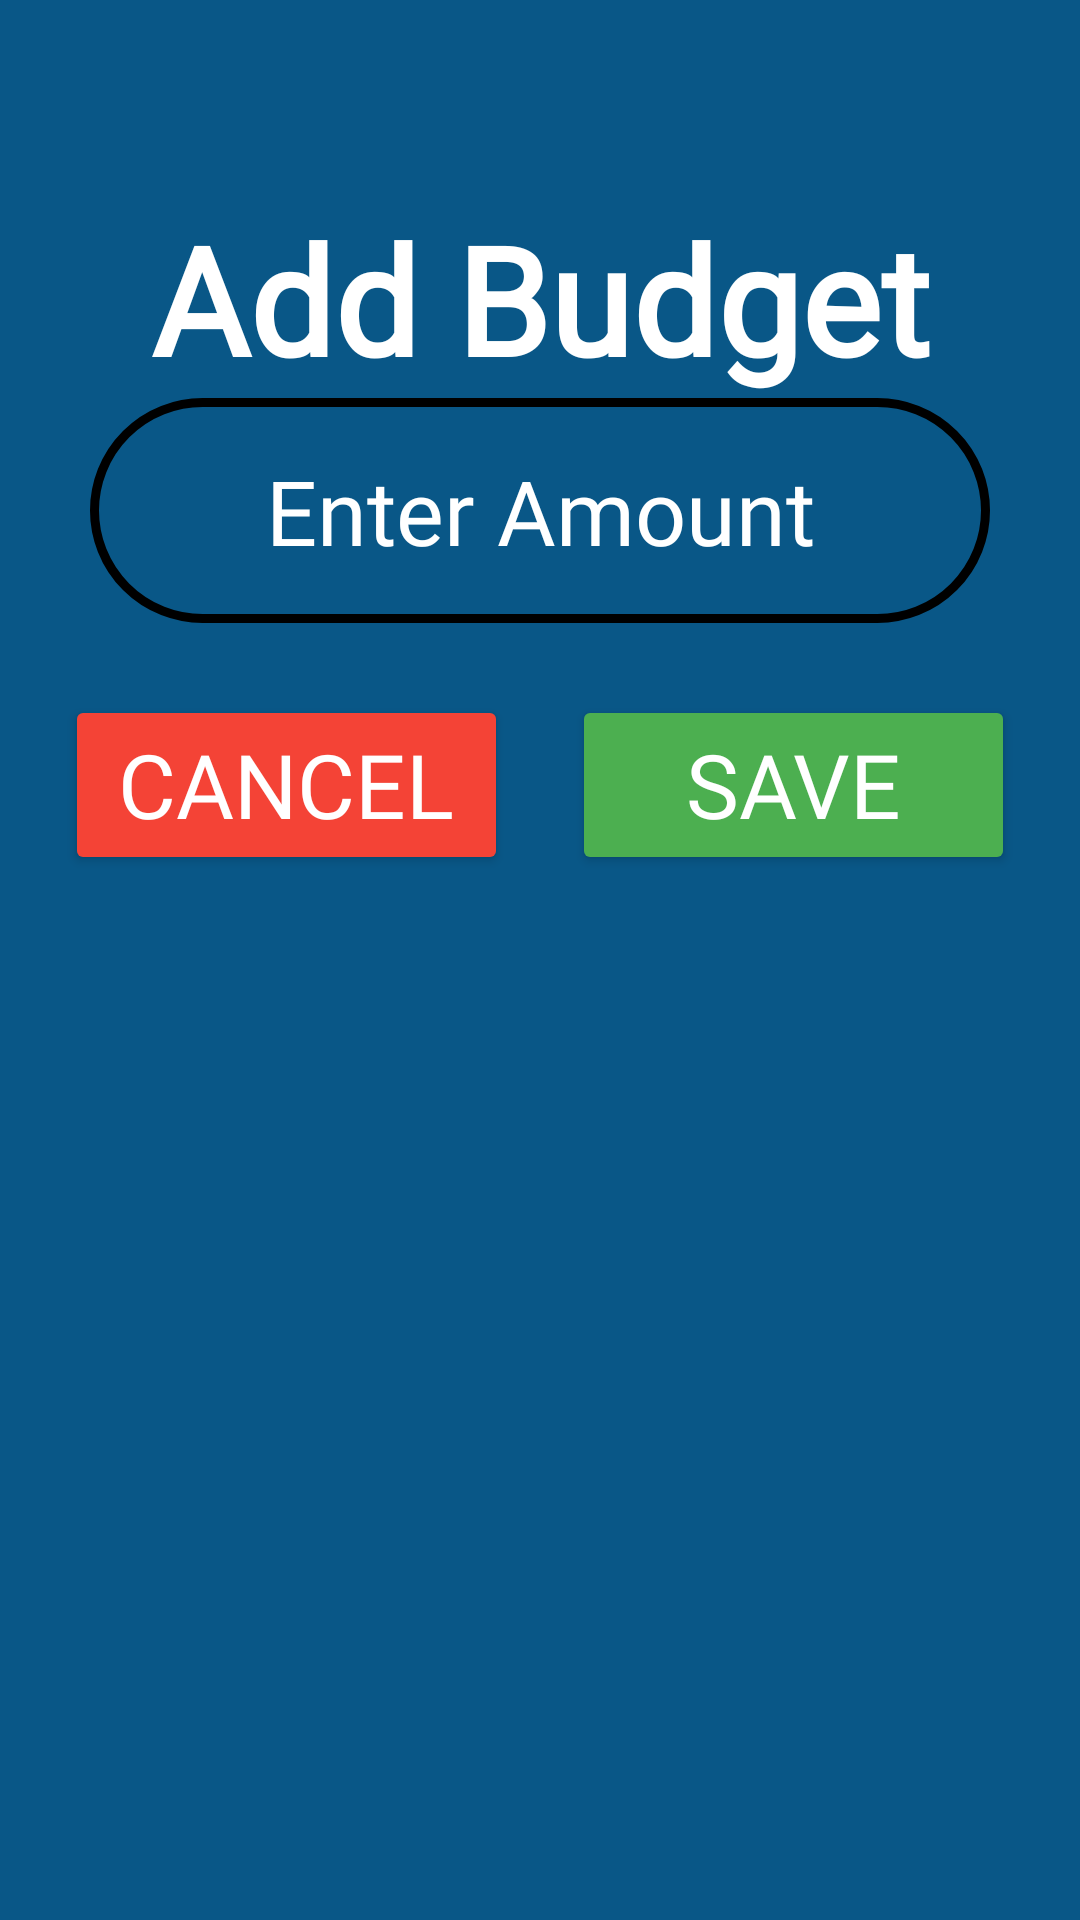

Write the Android layout XML for this screen, with the resource values it uses.
<!-- AndroidManifest.xml: application theme Theme.KracKShacKBanking -->
<!-- res/layout/add_budget.xml -->
<androidx.constraintlayout.widget.ConstraintLayout
    xmlns:android="http://schemas.android.com/apk/res/android"
    xmlns:app="http://schemas.android.com/apk/res-auto"
    android:layout_width="match_parent"
    android:layout_height="match_parent"
    android:padding="16dp"
    android:background="@color/main_colour">

    
    <TextView
        android:id="@+id/txtBudgetTitle"
        android:layout_width="wrap_content"
        android:layout_height="wrap_content"
        android:layout_marginTop="50dp"
        android:text="@string/add_budget_title"
        android:textAlignment="center"
        android:textColor="@color/white"
        android:fontFamily="@font/outfit_extrabold"
        android:textSize="50sp"
        android:textStyle="bold"
        android:elevation="5dp"
        app:layout_constraintTop_toTopOf="parent"
        app:layout_constraintStart_toStartOf="parent"
        app:layout_constraintEnd_toEndOf="parent"
        app:layout_constraintTop_margin="120dp" />

    
    <EditText
        android:id="@+id/edtBudgetName"
        android:layout_width="300dp"
        android:layout_height="75dp"
        android:background="@drawable/format_button"
        android:fontFamily="@font/outfit_extrabold"
        android:hint="@string/transaction_amount_hint"
        android:inputType="numberDecimal"
        android:gravity="center"
        android:textColor="@color/white"
        android:textColorHint="@color/white"
        android:textSize="30sp"
        android:padding="10dp"
        app:layout_constraintTop_toBottomOf="@id/txtBudgetTitle"
        app:layout_constraintStart_toStartOf="parent"
        app:layout_constraintEnd_toEndOf="parent"
        app:layout_constraintHorizontal_bias="0.5"
        app:layout_constraintTop_margin="20dp" />


    
    <Button
        android:id="@+id/btnCancel"
        android:layout_width="0dp"
        android:layout_height="60dp"
        android:layout_marginTop="24dp"
        android:layout_marginEnd="8dp"
        android:autoSizeTextType="uniform"
        android:backgroundTint="@color/red"
        android:elevation="5dp"
        android:fontFamily="@font/outfit_extrabold"
        android:text="@string/cancel"
        android:textColor="@color/white"
        app:layout_constraintTop_toBottomOf="@id/edtBudgetName"
        app:layout_constraintStart_toStartOf="parent"
        app:layout_constraintEnd_toStartOf="@+id/btnSave"
        app:layout_constraintWidth_percent="0.45" />

    
    <Button
        android:id="@+id/btnSave"
        android:layout_width="0dp"
        android:layout_height="60dp"
        android:layout_marginTop="24dp"
        android:layout_marginStart="8dp"
        android:autoSizeTextType="uniform"
        android:backgroundTint="@color/green"
        android:elevation="5dp"
        android:fontFamily="@font/outfit_extrabold"
        android:text="@string/save"
        android:textColor="@color/white"
        app:layout_constraintTop_toBottomOf="@id/edtBudgetName"
        app:layout_constraintStart_toEndOf="@id/btnCancel"
        app:layout_constraintEnd_toEndOf="parent"
        app:layout_constraintWidth_percent="0.45" />

</androidx.constraintlayout.widget.ConstraintLayout>
<!-- resources referenced by this layout -->
<resources>
  <color name="green">#4CAF50</color>
  <color name="main_colour">#095787</color>
  <color name="red">#F44336</color>
  <color name="white">#FFFFFF</color>
  <!-- drawable format_button (drawable) -->
  <?xml version="1.0" encoding="utf-8"?>
  <selector xmlns:android="http://schemas.android.com/apk/res/android">
      <item android:state_enabled="true">
          <shape android:shape="rectangle">
              <solid android:color="@color/blue" />
              <stroke
                  android:width="3dp"
                  android:color="@color/black" />
              <corners android:radius="50dp" />
              <padding
                  android:left="50dp"
                  android:top="50dp"
                  android:right="50dp"
                  android:bottom="50dp" />
          </shape>
      </item>
  </selector>
  <string name="add_budget_title">Add Budget</string>
  <string name="cancel">Cancel</string>
  <string name="save">Save</string>
  <string name="transaction_amount_hint">Enter Amount</string>
  <style name="Theme.KracKShacKBanking" parent="Theme.Material3.DayNight.NoActionBar">
          <item name="colorPrimaryVariant">@color/primary_dark</item>
          <item name="colorOnPrimary">@color/white</item>
          <item name="colorSecondary">@color/secondary</item>
          <item name="colorSecondaryVariant">@color/secondary_dark</item>
          <item name="colorOnSecondary">@color/black</item>
          <item name="android:windowLightStatusBar">false</item>
  
      </style>
  <color name="black">#000000</color>
  <color name="primary_dark">#10828E</color>
</resources>
